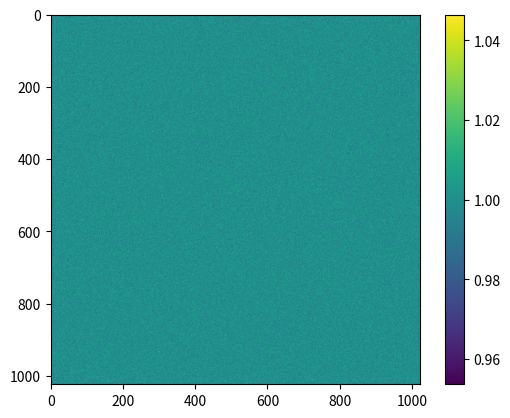

Python code for this plot:
import numpy as np

def gaussian_flat(Nside=1024,sigma=0.01, seed=1):
    """
    Summary:
        This function makes an interpixel flat
        consists of gaussian noise.

    Args:
        Nside (int)  : Number of pixels on a side.
                       (Default: 1024)
        sigma (float): Sigma of the gaussian noise.
                       (Default: 0.01)
        seed (int) : random seed

    Returns:
        flat (ndarray): Calculated gaussian noise
                        interpixel flat (Nside x Nside).

    """

    np.random.seed(seed)
    flat = np.random.normal(1.0, sigma, Nside*Nside)
    flat = flat.reshape((Nside,Nside))
    np.random.seed() #reset random seed
    
    return flat


if __name__ == "__main__":
    import matplotlib.pyplot as plt

    flat = gaussian_flat()
    a=plt.imshow(flat)
    plt.colorbar(a)
    plt.savefig("flat.png")
